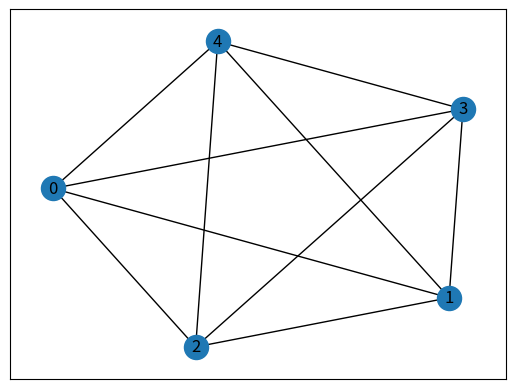
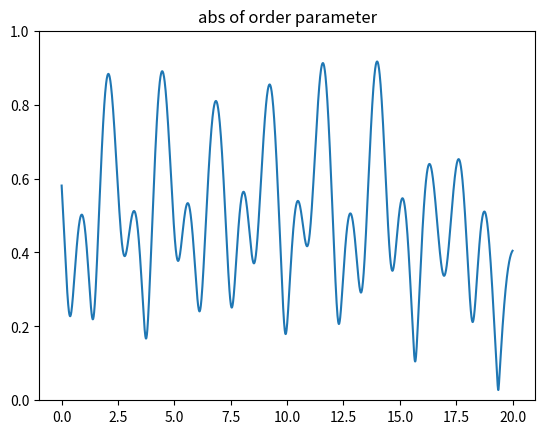

Generate these figures, in order, with matplotlib:
import numpy as np
import math
import cmath
from matplotlib import pyplot as plt
import matplotlib.animation as animation
import networkx as nx














class Kuramoto_model():

    def __init__(self, graph =nx.complete_graph(5) ):   
        # number of Lorenz Oscillator
        self.set_graph(graph)
        self.set_const()
        self.init_vec =  np.random.rand(self.N_osc)* 2* np.pi 

    # set the constant
    def set_const(self, omega_cnst = 5, K_cnst=1):
        #constant must be numpy array or flout.

        #self.omega is numpy array (size = N_osc)
        if(type(omega_cnst) is float):
            self.omega =  np.ones(self.N_osc) * omega_cnst
        elif(type(omega_cnst) is int):
            self.omega =  np.ones(self.N_osc) * float(omega_cnst)
        elif(len(omega_cnst) == self.N_osc):
            self.omega = omega_cnst
        else:
            self.omega = np.random.choice(omega_cnst, self.N_osc)

        # set K
        self.K = K_cnst

        
    def set_graph(self, graph):
        self.graph = graph
        self.N_osc = len(self.graph.nodes)

    def get_neighbor_index(self):
        self.list_i_j = []* self.N_osc
        for i in range(self.N_osc):
            self.list_i_j[i] =  self.graph.succ[i]


    # set initial phase
    def set_init_state(self, init_vec):
        if (len(init_vec) != self.N_osc):
            print("length of initial phase vector must be", self.N_osc , "!")
        else:
            self.init_vec = init_vec

    # 解く
    def solve(self, dt=0.1, N_t= 100):
        # 有向グラフの場合
        if (self.graph.is_directed()):
            self.solve_directed(dt, N_t)
            return self.phases,self.Times 
        # 無向グラフの場合
        else:
            self.solve_undirected(dt, N_t)
            return self.phases, self.Times

    # 有向グラフの場合
    def dphisdt_directed(self, phis):
        dphidt = self.omega
        for i in range(0, self.N_osc):
            j_list = self.graph.pred[i]
            dphidt[i] +=  self.K / len(j_list) * np.sum(np.sin( phis[j_list] - phis[i]))
        return dphidt

    # 有向グラフの場合    
    def solve_directed(self, dt=0.1, N_t= 100):
        
        self.dt = dt
        # XYZs is numpy arr for keep date of simulation (N, 3, t)
        self.phases = np.empty((self.N_osc, N_t))
        self.Times = np.linspace(0, self.dt * N_t, N_t)
        self.phases[:, 0] = self.init_vec
        
        for ii in range(N_t - 1):
            dX1 = self.dphisdt_directed(self.phases[:, ii])
            dX2 = self.dphisdt_directed(self.phases[:, ii] + 0.5*dX1*self.dt)
            dX3 = self.dphisdt_directed(self.phases[:, ii] + 0.5*dX2*self.dt)            
            dX4 = self.dphisdt_directed(self.phases[:, ii] + dX3*self.dt)

            self.phases[:, ii+ 1] =  self.phases[:, ii] + (dX1 + 2.0 * dX2 + 2.0 * dX3 + dX4)*(self.dt/6.0)
            self.phases = self.phases % (2*np.pi)

    # 無向グラフの場合
    def dphisdt_undirected(self, phis):
        dphidt = self.omega
        for i in range(0, self.N_osc):
            j_list = self.graph.adj[i]
            dphidt[i] +=  self.K / len(j_list) * np.sum(np.sin( phis[j_list] - phis[i]))
        return dphidt

    # 無向グラフの場合    
    def solve_undirected(self, dt=0.1, N_t= 100):
        
        self.dt = dt
        # XYZs is numpy arr for keep date of simulation (N, 3, t)
        self.phases = np.empty((self.N_osc, N_t))

        self.Times = np.linspace(0, self.dt * N_t, N_t)
        self.phases[:, 0] = self.init_vec

        for ii in range(N_t - 1):
            dX1 = self.dphisdt_undirected(self.phases[:, ii])
            dX2 = self.dphisdt_undirected(self.phases[:, ii] + 0.5*dX1*self.dt)
            dX3 = self.dphisdt_undirected(self.phases[:, ii] + 0.5*dX2*self.dt)            
            dX4 = self.dphisdt_undirected(self.phases[:, ii] + dX3*self.dt)
            self.phases[:, ii+ 1] =  self.phases[:, ii] + (dX1 + 2.0 * dX2 + 2.0 * dX3 + dX4)*(self.dt/6.0)
            self.phases = self.phases % (2*np.pi)



    def get_order_parameter(self, phases=None, get_abs=True, get_phase=True):

        if (phases is None):
            m = 1 / self.N_osc * np.sum(np.exp( 1j *  self.phases), axis=0) 
            #return np.abs(m), np.angle(m)
        else:
            m = 1 / self.N_osc * np.sum(np.exp( 1j *  phases), axis=0) 
            #return np.abs(m), np.angle(m)
        if (get_abs is True and get_phase is True):
            return np.abs(m), np.angle(m)
        elif (get_abs is True):
            return np.abs(m)
        elif (get_phase is True):
            return np.angle(m)
            
    def get_angular_velocity(self):
        self.ang_vel = np.diff(self.phases, axis=1)
        self.ang_vel = np.where(self.ang_vel > 1.9*np.pi, self.ang_vel - 2*np.pi , self.ang_vel)
        self.ang_vel = np.where(self.ang_vel < - 1.9*np.pi, self.ang_vel + 2*np.pi , self.ang_vel)

        return self.ang_vel / self.dt



def main():
    sys1 = Kuramoto_model()
    sys1.set_const(np.random.normal(10, 2, size=sys1.N_osc), 0.005)
    #sys1.set_const(10, 0)

    nx.draw_networkx(sys1.graph)
    plt.show()

    Phases, Ts = sys1.solve(0.01, 2000)
    abs_op, phase_op =sys1.get_order_parameter()
    reals = np.real(np.exp(1j * Phases ))
    imgs = np.imag(np.exp(1j * Phases ))
    op_real = np.real( abs_op * np.exp(1j *phase_op) )
    op_imag = np.imag( abs_op * np.exp(1j *phase_op) )

    #print(reals.shape)
    print("t shape",Ts.shape)


    """
    for i in range(0, sys1.N_osc):
        plt.plot(Ts, Phases[i,:])
    # 表示
    plt.show()
    """



    # 描画
    fig = plt.figure(figsize=(6, 6))
    
    plt.axes().set_aspect('equal', 'datalim')
    plt.xlim(-1.2, 1.2)
    plt.xlim(-1.2, 1.2)

    def update(i):
        print(i)
        if i > 0:
            plt.cla()     
        plt.xlim(-1.2, 1.2)
        plt.ylim(-1.2, 1.2)
        plt.plot(reals[:,i], imgs[:, i], color='b', marker=".", linestyle='None') 
        plt.plot(op_real[i], op_imag[i], color='r', marker=".", linestyle='None') 

        plt.title("t=" + str(round(Ts[i], 3)))

    anim = animation.FuncAnimation(fig, update, interval=20, frames = len(Ts))
    plt.show()

     
             
    
    plt.plot(Ts, sys1.get_order_parameter()[0])
    plt.ylim(0, 1)
    plt.title("abs of order parameter")
    plt.show()
    

if __name__ == '__main__':
    main()
